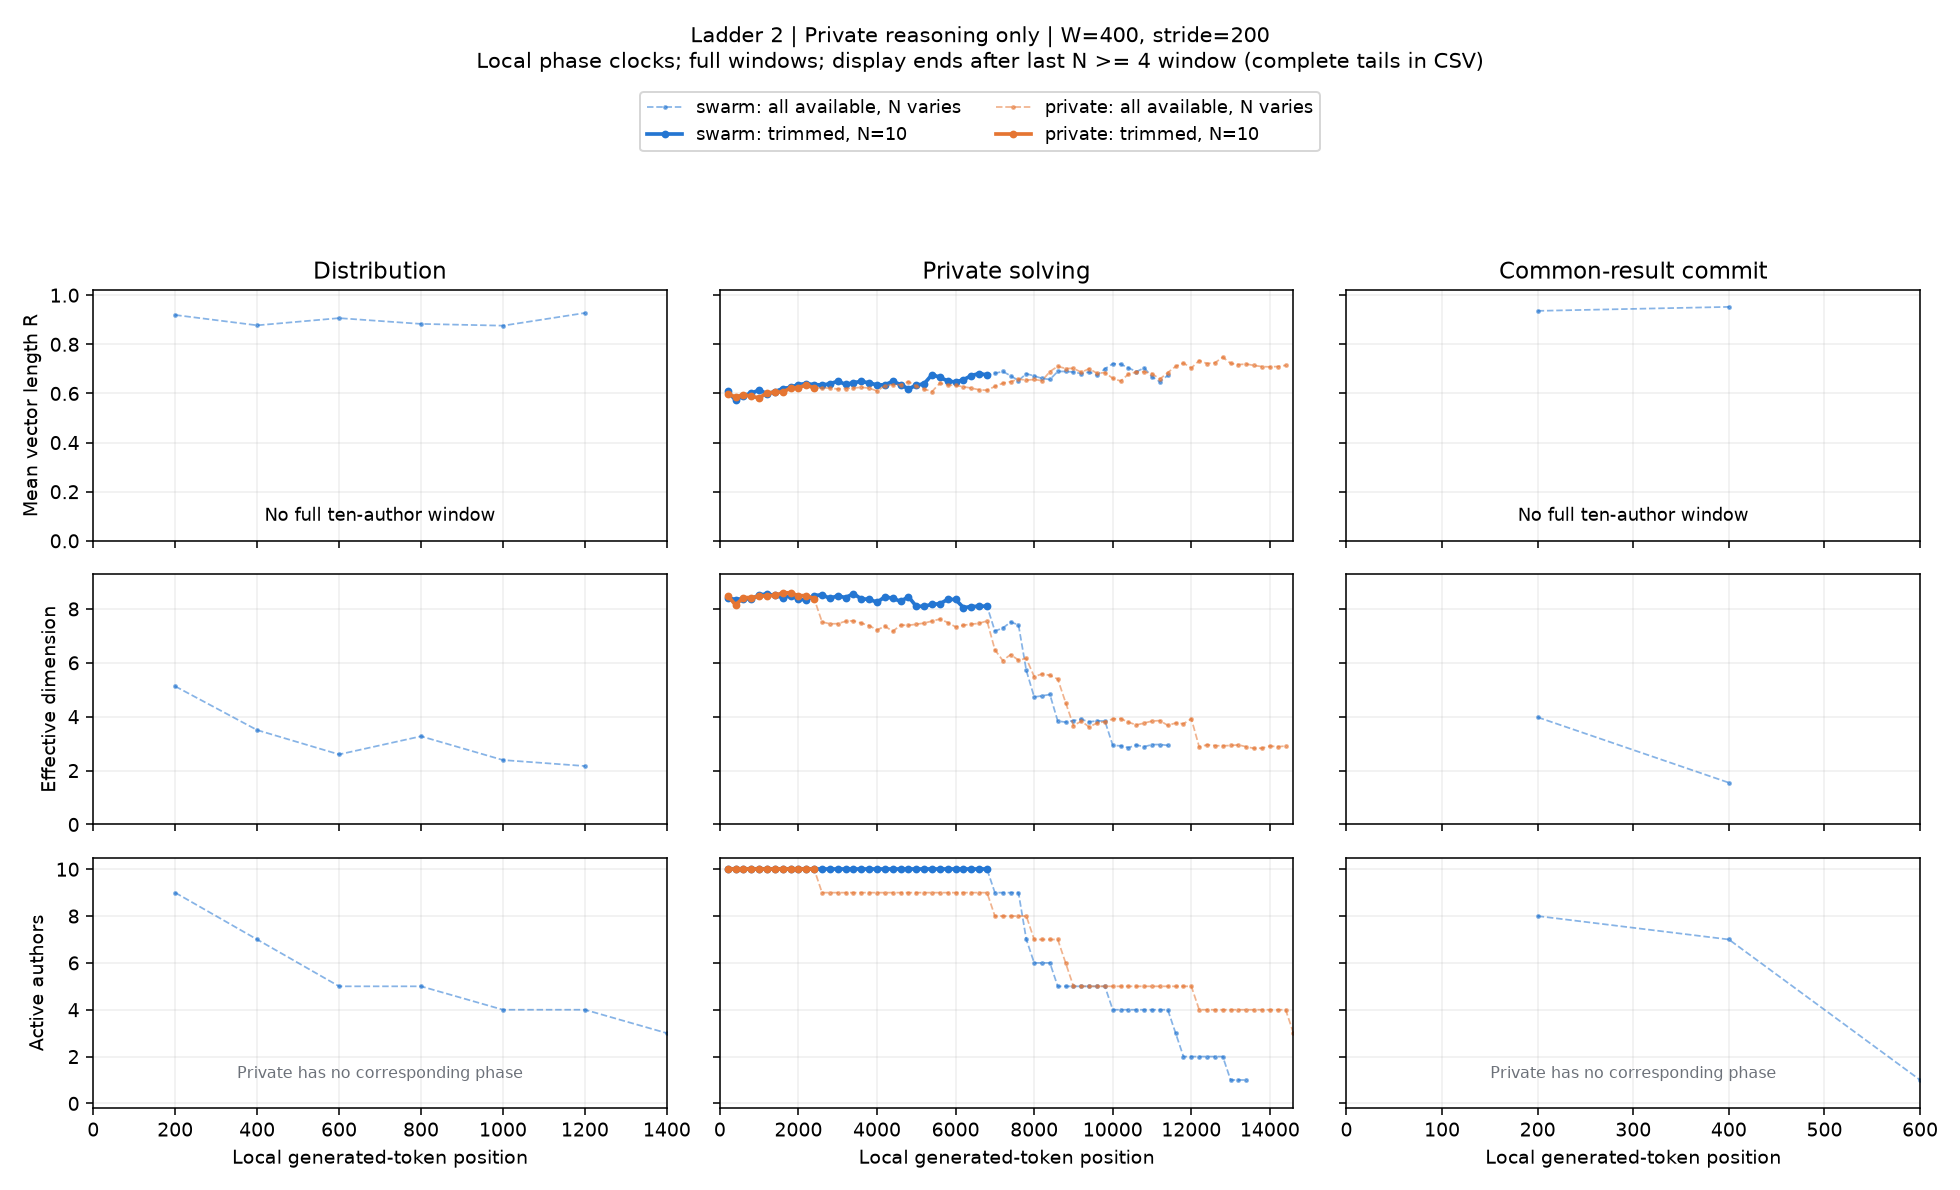

Values plotted in this chart, from the file beside it:
condition, start, x, n_active, agents, R, eff_dim, pair_cosine, matched_drift, n_matched, rung, channel, width, phase, mode
swarm, 0, 200.0, 9, 1,2,3,4,5,6,7,9,10, 0.9194, 5.128, 0.8259, nan, 0, 2, reasoning, 400, negotiation, available
swarm, 200, 400.0, 7, 1,2,3,5,6,7,9, 0.8773, 3.503, 0.7313, 0.1547, 7, 2, reasoning, 400, negotiation, available
swarm, 400, 600.0, 5, 2,3,5,7,9, 0.9066, 2.6, 0.7775, 0.193, 5, 2, reasoning, 400, negotiation, available
swarm, 600, 800.0, 5, 2,3,5,7,9, 0.8831, 3.273, 0.7248, 0.1288, 5, 2, reasoning, 400, negotiation, available
swarm, 800, 1000, 4, 3,5,7,9, 0.8759, 2.391, 0.6896, 0.1211, 4, 2, reasoning, 400, negotiation, available
swarm, 1000, 1200, 4, 3,5,7,9, 0.9276, 2.169, 0.8138, 0.1851, 4, 2, reasoning, 400, negotiation, available
swarm, 1200, 1400, 3, 3,7,9, nan, nan, nan, nan, 3, 2, reasoning, 400, negotiation, available
swarm, 1400, 1600, 3, 3,7,9, nan, nan, nan, nan, 3, 2, reasoning, 400, negotiation, available
swarm, 1600, 1800, 2, 7,9, nan, nan, nan, nan, 2, 2, reasoning, 400, negotiation, available
swarm, 1800, 2000, 2, 7,9, nan, nan, nan, nan, 2, 2, reasoning, 400, negotiation, available
swarm, 2000, 2200, 2, 7,9, nan, nan, nan, nan, 2, 2, reasoning, 400, negotiation, available
swarm, 2200, 2400, 1, 7, nan, nan, nan, nan, 1, 2, reasoning, 400, negotiation, available
swarm, 2400, 2600, 1, 7, nan, nan, nan, nan, 1, 2, reasoning, 400, negotiation, available
swarm, 2600, 2800, 1, 7, nan, nan, nan, nan, 1, 2, reasoning, 400, negotiation, available
swarm, 2800, 3000, 1, 7, nan, nan, nan, nan, 1, 2, reasoning, 400, negotiation, available
swarm, 3000, 3200, 1, 7, nan, nan, nan, nan, 1, 2, reasoning, 400, negotiation, available
swarm, 3200, 3400, 1, 7, nan, nan, nan, nan, 1, 2, reasoning, 400, negotiation, available
swarm, 3400, 3600, 1, 7, nan, nan, nan, nan, 1, 2, reasoning, 400, negotiation, available
swarm, 3600, 3800, 1, 7, nan, nan, nan, nan, 1, 2, reasoning, 400, negotiation, available
swarm, 3800, 4000, 1, 7, nan, nan, nan, nan, 1, 2, reasoning, 400, negotiation, available
swarm, 4000, 4200, 1, 7, nan, nan, nan, nan, 1, 2, reasoning, 400, negotiation, available
swarm, 4200, 4400, 1, 7, nan, nan, nan, nan, 1, 2, reasoning, 400, negotiation, available
swarm, 4400, 4600, 1, 7, nan, nan, nan, nan, 1, 2, reasoning, 400, negotiation, available
swarm, 4600, 4800, 1, 7, nan, nan, nan, nan, 1, 2, reasoning, 400, negotiation, available
swarm, 4800, 5000, 1, 7, nan, nan, nan, nan, 1, 2, reasoning, 400, negotiation, available
swarm, 0, 200.0, 0, , nan, nan, nan, nan, 0, 2, reasoning, 400, negotiation, trim
swarm, 200, 400.0, 0, , nan, nan, nan, nan, 0, 2, reasoning, 400, negotiation, trim
swarm, 400, 600.0, 0, , nan, nan, nan, nan, 0, 2, reasoning, 400, negotiation, trim
swarm, 600, 800.0, 0, , nan, nan, nan, nan, 0, 2, reasoning, 400, negotiation, trim
swarm, 800, 1000, 0, , nan, nan, nan, nan, 0, 2, reasoning, 400, negotiation, trim
swarm, 1000, 1200, 0, , nan, nan, nan, nan, 0, 2, reasoning, 400, negotiation, trim
swarm, 1200, 1400, 0, , nan, nan, nan, nan, 0, 2, reasoning, 400, negotiation, trim
swarm, 1400, 1600, 0, , nan, nan, nan, nan, 0, 2, reasoning, 400, negotiation, trim
swarm, 1600, 1800, 0, , nan, nan, nan, nan, 0, 2, reasoning, 400, negotiation, trim
swarm, 1800, 2000, 0, , nan, nan, nan, nan, 0, 2, reasoning, 400, negotiation, trim
swarm, 2000, 2200, 0, , nan, nan, nan, nan, 0, 2, reasoning, 400, negotiation, trim
swarm, 2200, 2400, 0, , nan, nan, nan, nan, 0, 2, reasoning, 400, negotiation, trim
swarm, 2400, 2600, 0, , nan, nan, nan, nan, 0, 2, reasoning, 400, negotiation, trim
swarm, 2600, 2800, 0, , nan, nan, nan, nan, 0, 2, reasoning, 400, negotiation, trim
swarm, 2800, 3000, 0, , nan, nan, nan, nan, 0, 2, reasoning, 400, negotiation, trim
swarm, 3000, 3200, 0, , nan, nan, nan, nan, 0, 2, reasoning, 400, negotiation, trim
swarm, 3200, 3400, 0, , nan, nan, nan, nan, 0, 2, reasoning, 400, negotiation, trim
swarm, 3400, 3600, 0, , nan, nan, nan, nan, 0, 2, reasoning, 400, negotiation, trim
swarm, 3600, 3800, 0, , nan, nan, nan, nan, 0, 2, reasoning, 400, negotiation, trim
swarm, 3800, 4000, 0, , nan, nan, nan, nan, 0, 2, reasoning, 400, negotiation, trim
swarm, 4000, 4200, 0, , nan, nan, nan, nan, 0, 2, reasoning, 400, negotiation, trim
swarm, 4200, 4400, 0, , nan, nan, nan, nan, 0, 2, reasoning, 400, negotiation, trim
swarm, 4400, 4600, 0, , nan, nan, nan, nan, 0, 2, reasoning, 400, negotiation, trim
swarm, 4600, 4800, 0, , nan, nan, nan, nan, 0, 2, reasoning, 400, negotiation, trim
swarm, 4800, 5000, 0, , nan, nan, nan, nan, 0, 2, reasoning, 400, negotiation, trim
swarm, 0, 200.0, 10, 1,2,3,4,5,6,7,8,9,10, 0.6081, 8.412, 0.2998, nan, 0, 2, reasoning, 400, solving, available
swarm, 200, 400.0, 10, 1,2,3,4,5,6,7,8,9,10, 0.5723, 8.349, 0.2528, 0.2069, 10, 2, reasoning, 400, solving, available
swarm, 400, 600.0, 10, 1,2,3,4,5,6,7,8,9,10, 0.5915, 8.381, 0.2777, 0.1332, 10, 2, reasoning, 400, solving, available
swarm, 600, 800.0, 10, 1,2,3,4,5,6,7,8,9,10, 0.6008, 8.369, 0.2899, 0.116, 10, 2, reasoning, 400, solving, available
swarm, 800, 1000, 10, 1,2,3,4,5,6,7,8,9,10, 0.6142, 8.521, 0.308, 0.1355, 10, 2, reasoning, 400, solving, available
swarm, 1000, 1200, 10, 1,2,3,4,5,6,7,8,9,10, 0.5989, 8.554, 0.2875, 0.105, 10, 2, reasoning, 400, solving, available
swarm, 1200, 1400, 10, 1,2,3,4,5,6,7,8,9,10, 0.6074, 8.5, 0.2988, 0.1402, 10, 2, reasoning, 400, solving, available
swarm, 1400, 1600, 10, 1,2,3,4,5,6,7,8,9,10, 0.6199, 8.417, 0.3158, 0.1093, 10, 2, reasoning, 400, solving, available
swarm, 1600, 1800, 10, 1,2,3,4,5,6,7,8,9,10, 0.625, 8.488, 0.3229, 0.1228, 10, 2, reasoning, 400, solving, available
swarm, 1800, 2000, 10, 1,2,3,4,5,6,7,8,9,10, 0.6363, 8.363, 0.3388, 0.1007, 10, 2, reasoning, 400, solving, available
... 698 more rows
